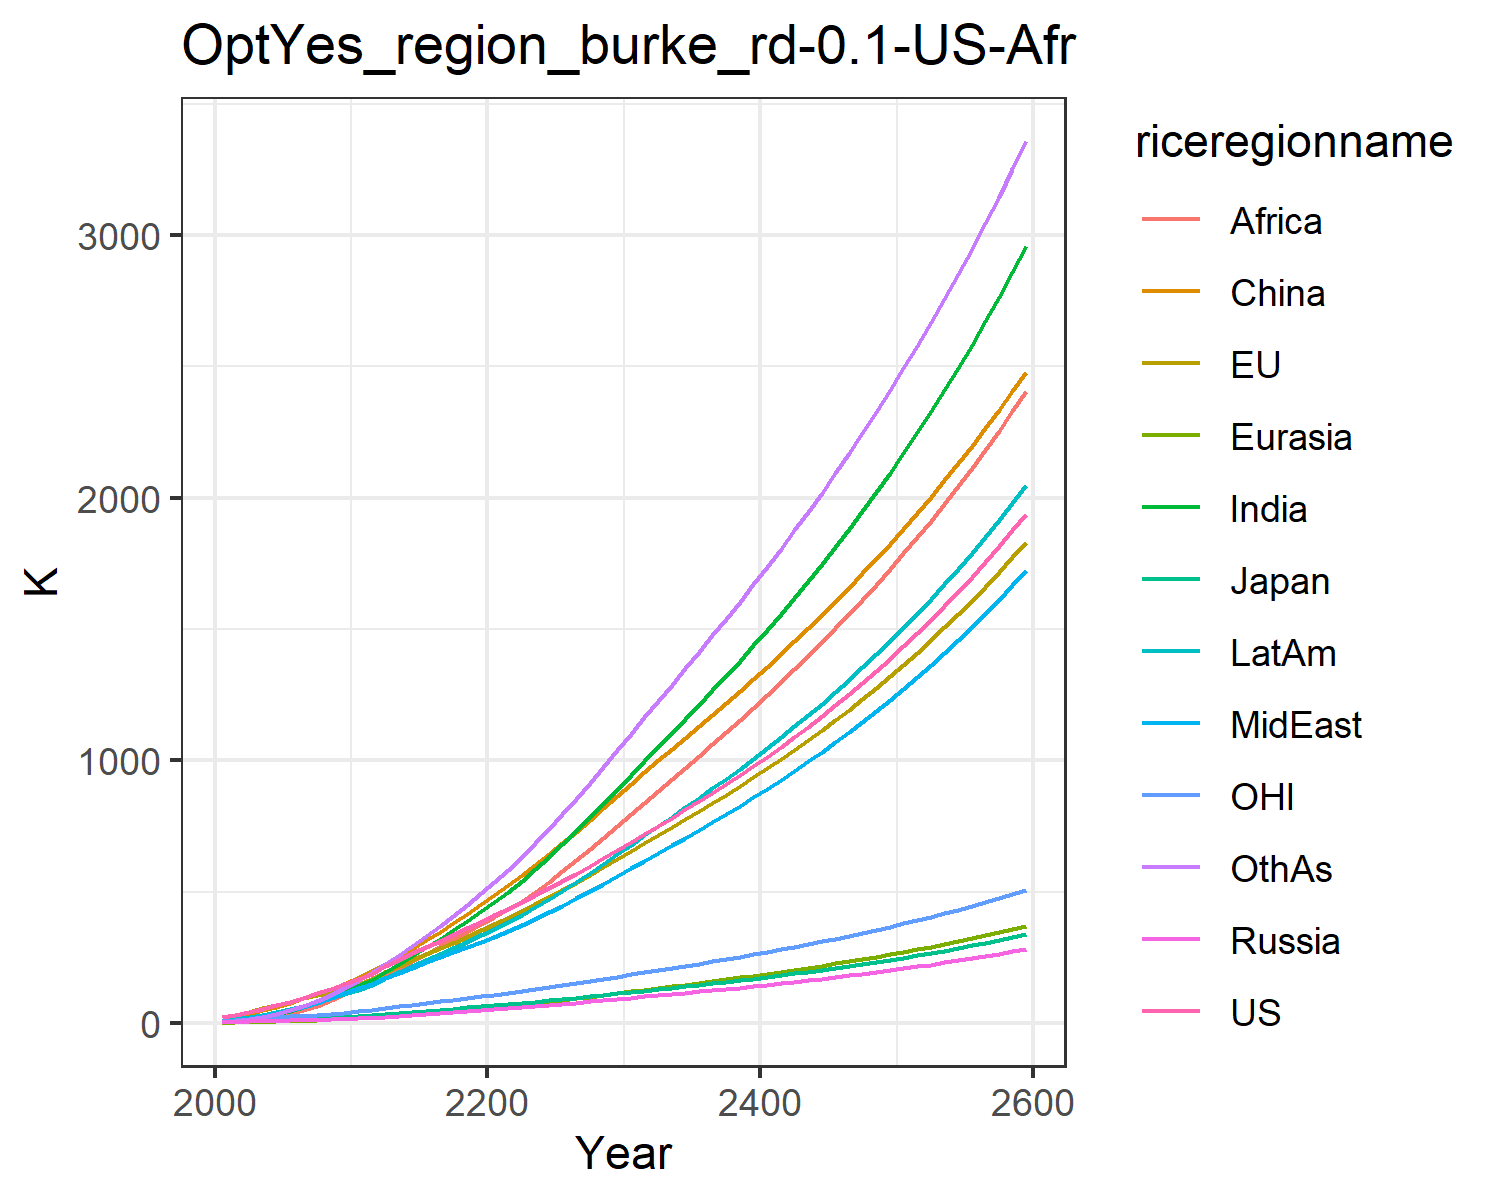

Source data for this figure (header and first rows):
22.851099741812224, 23.30227531828866, 7.133485458625752, 2.7871074321283404, 1.3624722059165122, 9.260935035042143, 4.119188282309174, 5.4160684888199055, 2.1347524454330222, 7.69296113474917, 6.870394150413591, 4.420186931295018
30.09, 30.91, 8.332, 4.243, 2.053, 22.26, 8.551, 10.77, 4.578, 13.34, 9.591, 7.79
42.43, 43.36, 10.8, 5.756, 3.19, 34.71, 15.15, 18.03, 8.942, 21.38, 13.59, 14.21
54.64, 55.7, 12.78, 7.14, 4.471, 48.18, 23.72, 26.94, 15.76, 30.81, 17.52, 23.08
67.78, 68.16, 14.12, 8.515, 5.907, 62.36, 34.4, 37.5, 25.13, 41.3, 21.32, 34.59
81.78, 80.69, 15.87, 9.969, 7.509, 77.3, 46.72, 49.1, 36.54, 52.58, 24.98, 48.37
96.54, 93.3, 17.93, 11.48, 9.291, 93.66, 60.72, 62, 49.87, 64.94, 28.52, 64.51
112.4, 106.1, 19.95, 12.98, 11.22, 110.9, 76.86, 76.77, 66.27, 78.49, 32.14, 83.71
129.6, 119.2, 21.95, 14.47, 13.3, 129, 95.25, 93.68, 86.17, 93.32, 35.9, 106.2
148.3, 132.8, 23.97, 16, 15.53, 147.6, 116, 113, 110, 109.5, 39.75, 132.3
168.1, 149.1, 26.64, 18.08, 18.21, 170.1, 139.3, 132, 134.7, 127.2, 44.41, 161.1
187.5, 168.1, 29.9, 20.76, 21.41, 199.1, 165.1, 148.7, 158.8, 145.9, 49.89, 193.5
215.8, 193.1, 34.58, 24.3, 25.32, 225.1, 194.1, 170.7, 183.5, 169.7, 57.01, 223.8
241.4, 216.4, 38.87, 27.72, 29.33, 253.4, 224.2, 191.1, 209.4, 192.6, 63.61, 257
265.4, 238.9, 42.95, 31.13, 33.46, 283.6, 255.5, 210.8, 236.3, 215.4, 69.96, 292.5
288.8, 261.2, 46.97, 34.57, 37.74, 315.2, 287.9, 230.4, 263.9, 238.5, 76.21, 329.9
312.2, 283.6, 50.98, 38.09, 42.16, 348, 321.1, 250, 291.9, 261.8, 82.47, 368.6
335.8, 306.3, 55.04, 41.69, 46.71, 381.8, 355.1, 269.5, 320.1, 285.5, 88.79, 408.8
359.8, 329.3, 59.16, 45.38, 51.4, 416.3, 390.1, 289.1, 348.2, 309.5, 95.19, 450.4
384.3, 352.6, 63.36, 49.17, 56.2, 451.6, 425.8, 308.6, 376.2, 333.7, 101.7, 493
409.4, 376.5, 67.66, 53.07, 61.11, 487.4, 462, 328.2, 403.9, 358, 108.3, 536.2
434.9, 400.9, 72.06, 57.03, 66.2, 524.4, 500.4, 348.8, 433, 383.8, 115.1, 581.9
460.7, 426.2, 76.6, 61.03, 71.53, 563, 542.4, 371.6, 464.5, 411.7, 122.1, 631.6
486.8, 452.1, 81.27, 65.1, 77.05, 602.9, 586.9, 395.7, 499.8, 441.2, 129.2, 684.1
513.5, 478.8, 86.06, 69.23, 82.75, 643.7, 633.3, 420.8, 537.7, 472, 136.5, 738.7
540.8, 506.1, 90.98, 73.46, 88.59, 685.5, 681.3, 446.8, 577.4, 503.7, 144, 795.1
569.1, 534.6, 96.12, 77.85, 94.65, 728.7, 731.4, 474, 618.8, 537, 151.8, 854
598.1, 563.8, 101.4, 82.35, 100.8, 772.9, 782.7, 501.9, 661.3, 571.1, 159.8, 914.4
627.8, 593.7, 106.8, 86.94, 107.2, 817.7, 835.2, 530.4, 704.8, 606, 168, 975.9
658.2, 624.2, 112.3, 91.63, 113.6, 863.3, 888.6, 559.3, 749.1, 641.6, 176.3, 1038
689.3, 655.4, 118, 96.43, 120.3, 909.6, 943, 588.9, 794.3, 678, 184.8, 1102
720.4, 686.4, 123.6, 101.2, 126.8, 955.3, 997.3, 618.3, 839.2, 714.3, 193.3, 1165
751.1, 716.5, 129.1, 105.9, 133.3, 999.4, 1051, 647.3, 883.4, 749.8, 201.5, 1227
781.8, 746.5, 134.6, 110.6, 139.8, 1043, 1104, 676.3, 927.3, 785.1, 209.7, 1288
812.8, 776.6, 140.1, 115.3, 146.3, 1086, 1158, 705.5, 971.4, 820.6, 217.9, 1350
844.4, 807.1, 145.7, 120.1, 152.9, 1130, 1212, 735.1, 1016, 856.5, 226.3, 1412
876.7, 838.1, 151.4, 125, 159.6, 1174, 1267, 765.3, 1061, 893, 234.8, 1475
909.8, 869.8, 157.2, 129.9, 166.4, 1218, 1323, 796, 1106, 930.2, 243.5, 1539
943.7, 902.2, 163.2, 135, 173.4, 1264, 1380, 827.4, 1153, 968.2, 252.3, 1604
978.5, 935.4, 169.3, 140.2, 180.5, 1310, 1438, 859.5, 1200, 1007, 261.4, 1670
1014, 969.4, 175.6, 145.6, 187.7, 1356, 1497, 892.4, 1248, 1047, 270.7, 1737
1051, 1004, 182, 151.1, 195.1, 1404, 1557, 926, 1296, 1087, 280.3, 1806
1089, 1040, 188.7, 156.7, 202.7, 1453, 1619, 960.5, 1346, 1129, 290.1, 1876
1128, 1077, 195.5, 162.5, 210.5, 1502, 1682, 995.9, 1397, 1172, 300.1, 1947
1168, 1114, 202.5, 168.4, 218.5, 1553, 1747, 1032, 1449, 1215, 310.4, 2020
1209, 1153, 209.7, 174.5, 226.7, 1605, 1813, 1070, 1502, 1260, 321.1, 2094
1251, 1193, 217.1, 180.8, 235.1, 1658, 1881, 1108, 1557, 1307, 332, 2170
1295, 1234, 224.8, 187.3, 243.8, 1712, 1951, 1147, 1612, 1354, 343.2, 2248
1340, 1276, 232.7, 193.9, 252.6, 1767, 2022, 1188, 1669, 1403, 354.7, 2328
1386, 1319, 240.8, 200.8, 261.8, 1824, 2096, 1230, 1728, 1453, 366.6, 2409
1434, 1364, 249.2, 207.8, 271.2, 1882, 2171, 1273, 1788, 1505, 378.8, 2493
1484, 1410, 257.8, 215.1, 280.8, 1942, 2249, 1317, 1849, 1559, 391.4, 2579
1534, 1457, 266.7, 222.6, 290.8, 2003, 2329, 1362, 1912, 1613, 404.3, 2667
1587, 1506, 275.8, 230.3, 301.1, 2066, 2411, 1409, 1977, 1670, 417.6, 2758
1641, 1556, 285.3, 238.3, 311.6, 2130, 2496, 1458, 2044, 1728, 431.4, 2851
1697, 1608, 295.1, 246.5, 322.5, 2196, 2583, 1507, 2113, 1788, 445.5, 2947
1755, 1661, 305.1, 255, 333.7, 2264, 2672, 1559, 2183, 1850, 460.1, 3045
1814, 1716, 315.5, 263.7, 345.3, 2334, 2765, 1612, 2256, 1914, 475.1, 3146
1876, 1773, 326.3, 272.8, 357.2, 2405, 2860, 1666, 2330, 1980, 490.6, 3250
1939, 1831, 337.3, 282.1, 369.5, 2479, 2958, 1723, 2407, 2048, 506.5, 3357
